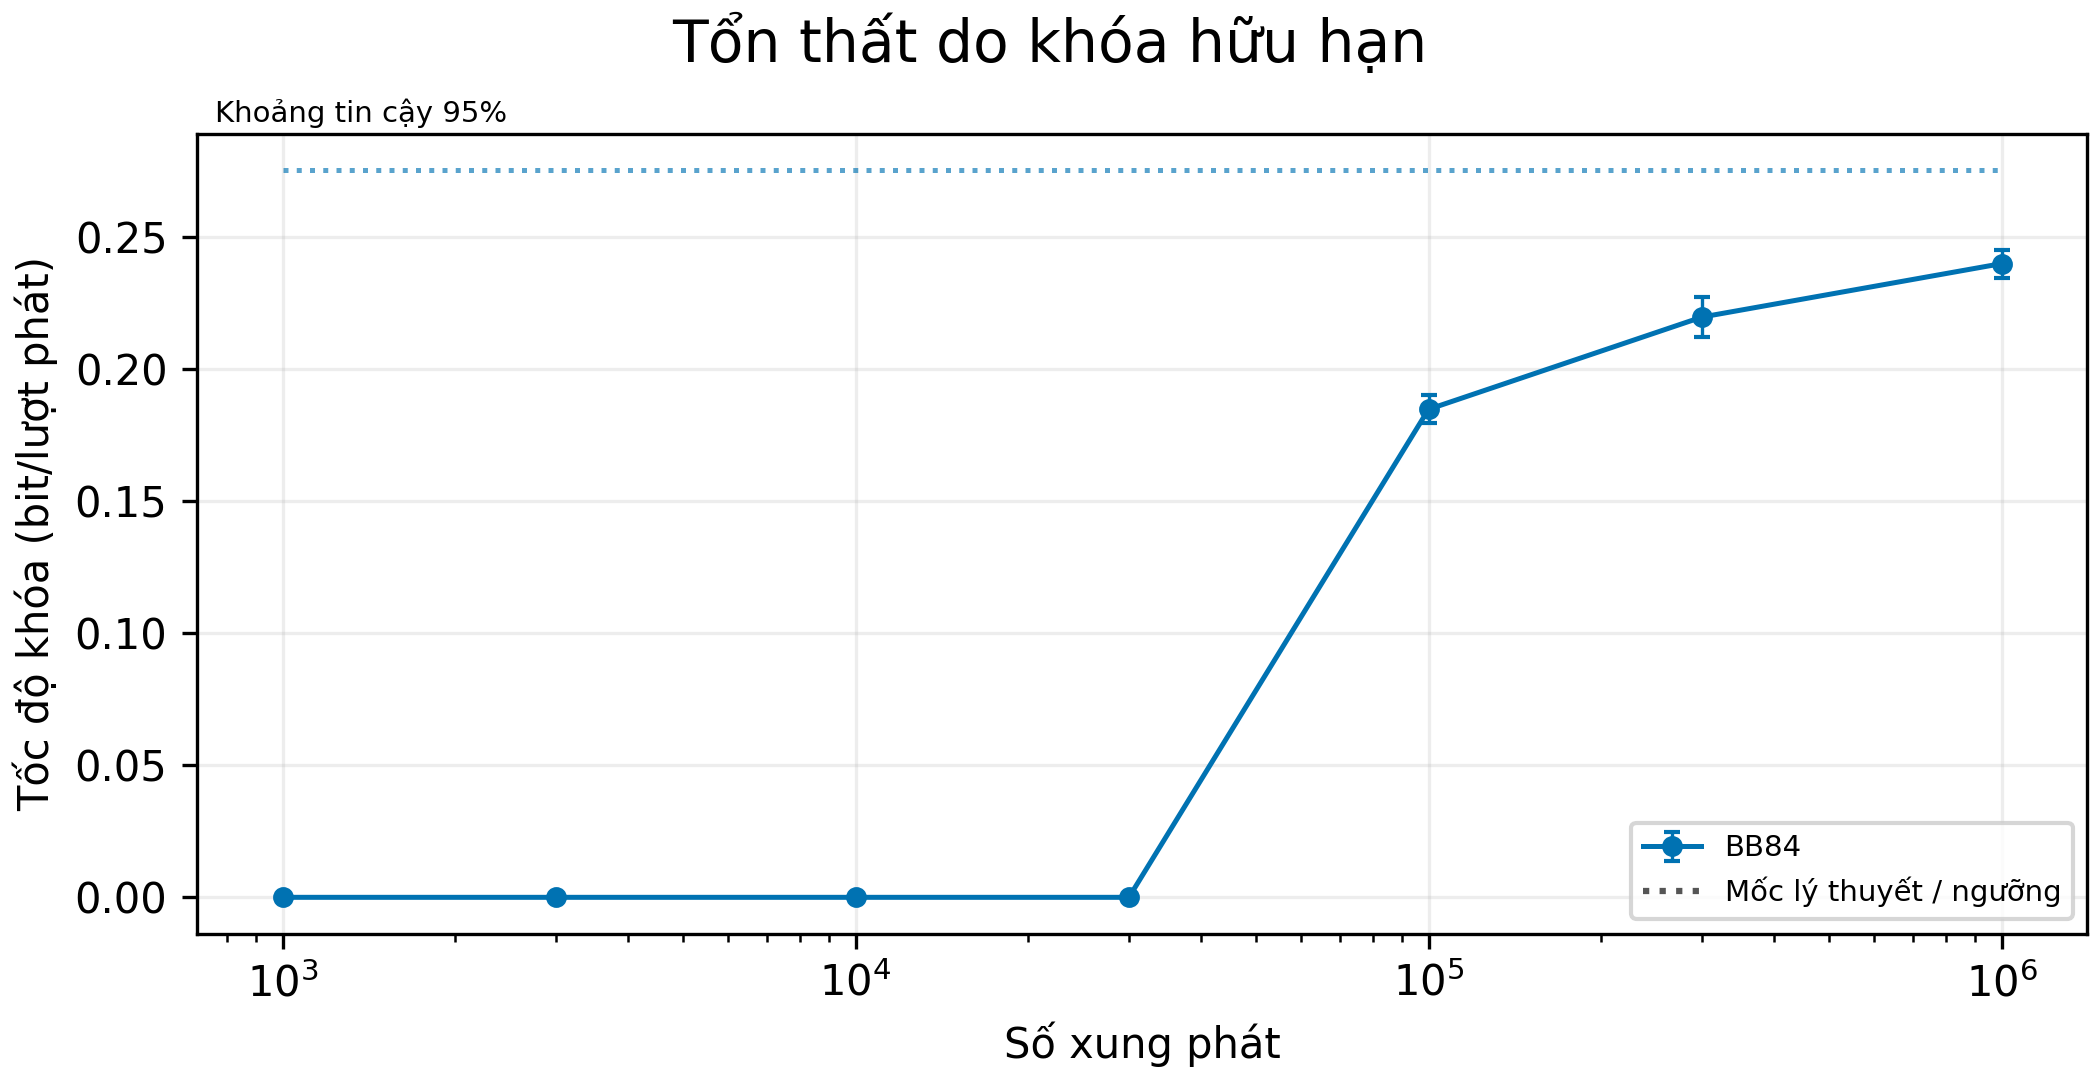

Source data for this figure (header and first rows):
metric, series, x, value, low, high, n, reference, noise
rate, BB84, 1000, 0.0, 0.0, 0.0, 5, 0.275, 0.03
rate, BB84, 3000, 0.0, 0.0, 0.0, 5, 0.275, 0.03
rate, BB84, 10000, 0.0, 0.0, 0.0, 5, 0.275, 0.03
rate, BB84, 30000, 0.0, 0.0, 0.0, 5, 0.275, 0.03
rate, BB84, 100000, 0.1847, 0.1794, 0.1899, 5, 0.275, 0.03
rate, BB84, 300000, 0.2196, 0.2119, 0.2273, 5, 0.275, 0.03
rate, BB84, 1000000, 0.2398, 0.2345, 0.2451, 5, 0.275, 0.03
